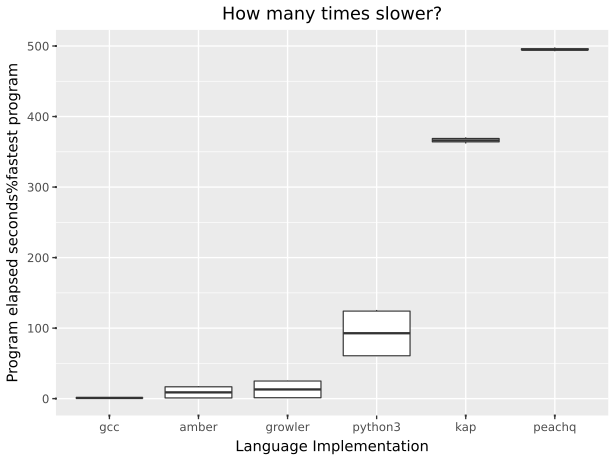

The file beside this chart, header and first rows:
suite, imp, starttime, returnvalue, walltime, cputime, memory, blkio-read, blkio-write, pressure-cpu-some, pressure-io-some, pressure-memory-some
spectralnorm, growler, 2026-09-27T14:42:36.583516+10:00, 0, 0.01642, 0.01413, 7913472, 0, 0, 0.000099, 0.000687, 0
spectralnorm, growler, 2026-09-27T14:42:36.869336+10:00, 0, 0.01634, 0.0141, 7872512, 0, 0, 0.000123, 0.00063, 0
spectralnorm, growler, 2026-09-27T14:42:37.148548+10:00, 0, 0.01669, 0.01433, 7913472, 0, 0, 0.000148, 0.00071, 0
spectralnorm, growler, 2026-09-27T14:42:37.429226+10:00, 0, 0.01597, 0.01389, 7913472, 0, 0, 0.0001, 0.000677, 0
spectralnorm, growler, 2026-09-27T14:42:37.708043+10:00, 0, 0.01609, 0.01412, 7716864, 0, 0, 0.000055, 0.000383, 0
spectralnorm, python3, 2026-09-27T14:44:40.757124+10:00, 0, 1.587, 1.559, 14979072, 0, 0, 0.000592, 0.001661, 0
spectralnorm, python3, 2026-09-27T14:44:42.619077+10:00, 0, 1.563, 1.531, 15007744, 0, 0, 0.000607, 0.001622, 0
spectralnorm, python3, 2026-09-27T14:44:44.434167+10:00, 0, 1.569, 1.539, 15007744, 0, 0, 0.00087, 0.001618, 0
spectralnorm, python3, 2026-09-27T14:44:46.257062+10:00, 0, 1.567, 1.539, 15224832, 0, 0, 0.000512, 0.000369, 0
spectralnorm, python3, 2026-09-27T14:44:48.101131+10:00, 0, 1.563, 1.53, 15081472, 0, 0, 0.000676, 0.00159, 0
spectralnorm, amber, 2026-09-27T14:44:49.932531+10:00, 0, 0.01185, 0.01006, 27045888, 0, 0, 0.000113, 0.000724, 0
spectralnorm, amber, 2026-09-27T14:44:50.209629+10:00, 0, 0.01292, 0.01075, 27045888, 0, 0, 0.000159, 0.000876, 0
spectralnorm, amber, 2026-09-27T14:44:50.491277+10:00, 0, 0.01161, 0.009716, 27045888, 0, 0, 0.000356, 0.000644, 0
spectralnorm, amber, 2026-09-27T14:44:50.770736+10:00, 0, 0.01262, 0.01049, 27045888, 0, 0, 0.000132, 0.000835, 0
spectralnorm, amber, 2026-09-27T14:44:51.046518+10:00, 0, 0.01286, 0.01069, 27045888, 0, 0, 0.000141, 0.000946, 0
collatz, gcc, 2026-09-27T14:44:51.390051+10:00, 0, 0.01182, 0.009909, 2412544, 0, 0, 0.000139, 0.000734, 0
collatz, gcc, 2026-09-27T14:44:51.659222+10:00, 0, 0.0104, 0.009165, 2412544, 0, 0, 0.000074, 0.000489, 0
collatz, gcc, 2026-09-27T14:44:51.936132+10:00, 0, 0.00996, 0.008951, 2412544, 0, 0, 0.000108, 0.000318, 0
collatz, gcc, 2026-09-27T14:44:52.225599+10:00, 0, 0.01078, 0.00924, 2412544, 0, 0, 0.000042, 0.000335, 0
collatz, gcc, 2026-09-27T14:44:52.505169+10:00, 0, 0.009904, 0.008754, 2412544, 0, 0, 0.000065, 0.000427, 0
collatz, growler, 2026-09-27T14:44:52.816280+10:00, 0, 0.2641, 0.2611, 3502080, 0, 0, 0.000856, 0.000712, 0
collatz, growler, 2026-09-27T14:44:53.349194+10:00, 0, 0.2589, 0.2569, 3354624, 0, 0, 0.000155, 0.000466, 0
collatz, growler, 2026-09-27T14:44:53.876720+10:00, 0, 0.2602, 0.257, 3514368, 0, 0, 0.000318, 0.000988, 0
collatz, growler, 2026-09-27T14:44:54.397073+10:00, 0, 0.2578, 0.2553, 3457024, 0, 0, 0.0001, 0.000768, 0
collatz, growler, 2026-09-27T14:44:54.905158+10:00, 0, 0.2596, 0.2571, 3461120, 0, 0, 0.00012, 0.000564, 0
collatz, python3, 2026-09-27T14:47:22.328138+10:00, 0, 0.6273, 0.5999, 14962688, 0, 0, 0.000518, 0.001798, 0
collatz, python3, 2026-09-27T14:47:23.222635+10:00, 0, 0.6394, 0.6019, 14962688, 0, 0, 0.000563, 0.00171, 0
collatz, python3, 2026-09-27T14:47:24.126434+10:00, 0, 0.6285, 0.6003, 14958592, 0, 0, 0.000477, 0.001494, 0
collatz, python3, 2026-09-27T14:47:25.018295+10:00, 0, 0.6294, 0.6015, 15081472, 0, 0, 0.000758, 0.001791, 0
collatz, python3, 2026-09-27T14:47:25.901172+10:00, 0, 0.6399, 0.6121, 14962688, 0, 0, 0.000635, 0.00164, 0
collatz, l, 2026-09-28T16:49:14.283545+10:00, 9, 31, 31, 10014720, 0, 0, 0.000997, 0.000633, 0
collatz, amber, 2026-09-27T14:47:26.811470+10:00, 0, 0.1743, 0.1719, 24948736, 0, 0, 0.000055, 0.000757, 0
collatz, amber, 2026-09-27T14:47:27.235113+10:00, 0, 0.1742, 0.1723, 24948736, 0, 0, 0.000076, 0.00073, 0
collatz, amber, 2026-09-27T14:47:27.677541+10:00, 0, 0.1741, 0.1716, 24756224, 0, 0, 0.0001, 0.000828, 0
collatz, amber, 2026-09-27T14:47:28.121065+10:00, 0, 0.1737, 0.172, 24948736, 0, 0, 0.00009, 0.000679, 0
collatz, amber, 2026-09-27T14:47:28.557181+10:00, 0, 0.184, 0.1824, 24948736, 0, 0, 0.000072, 0.000596, 0
collatz, kap, 2026-09-27T14:47:31.712549+10:00, 0, 3.785, 4.808, 242225152, 0, 0, 0.01728, 0.005379, 0
collatz, kap, 2026-09-27T14:47:35.916882+10:00, 0, 3.851, 4.808, 224247808, 0, 0, 0.01689, 0.03035, 0
collatz, kap, 2026-09-27T14:47:40.190009+10:00, 0, 3.835, 4.828, 230481920, 0, 0, 0.02539, 0.005103, 0
collatz, kap, 2026-09-27T14:47:44.427410+10:00, 0, 3.806, 4.837, 232108032, 0, 0, 0.02166, 0.005361, 0
collatz, kap, 2026-09-27T14:47:48.639049+10:00, 0, 3.76, 4.779, 239390720, 0, 0, 0.01527, 0.004436, 0
collatz, peachq, 2026-09-28T16:25:42.622427+10:00, 0, 5.143, 5.097, 19468288, 0, 0, 0.03904, 0.001096, 0
collatz, peachq, 2026-09-28T16:25:48.164845+10:00, 0, 5.157, 5.113, 19488768, 0, 0, 0.0378, 0.001384, 0
collatz, peachq, 2026-09-28T16:25:53.718479+10:00, 0, 5.177, 5.132, 19357696, 0, 0, 0.0345, 0.001159, 0
collatz, peachq, 2026-09-28T16:25:59.287280+10:00, 0, 5.141, 5.097, 19386368, 0, 0, 0.02862, 0.001218, 0
collatz, peachq, 2026-09-28T16:26:04.839514+10:00, 0, 5.12, 5.075, 19304448, 0, 0, 0.03213, 0.001014, 0
